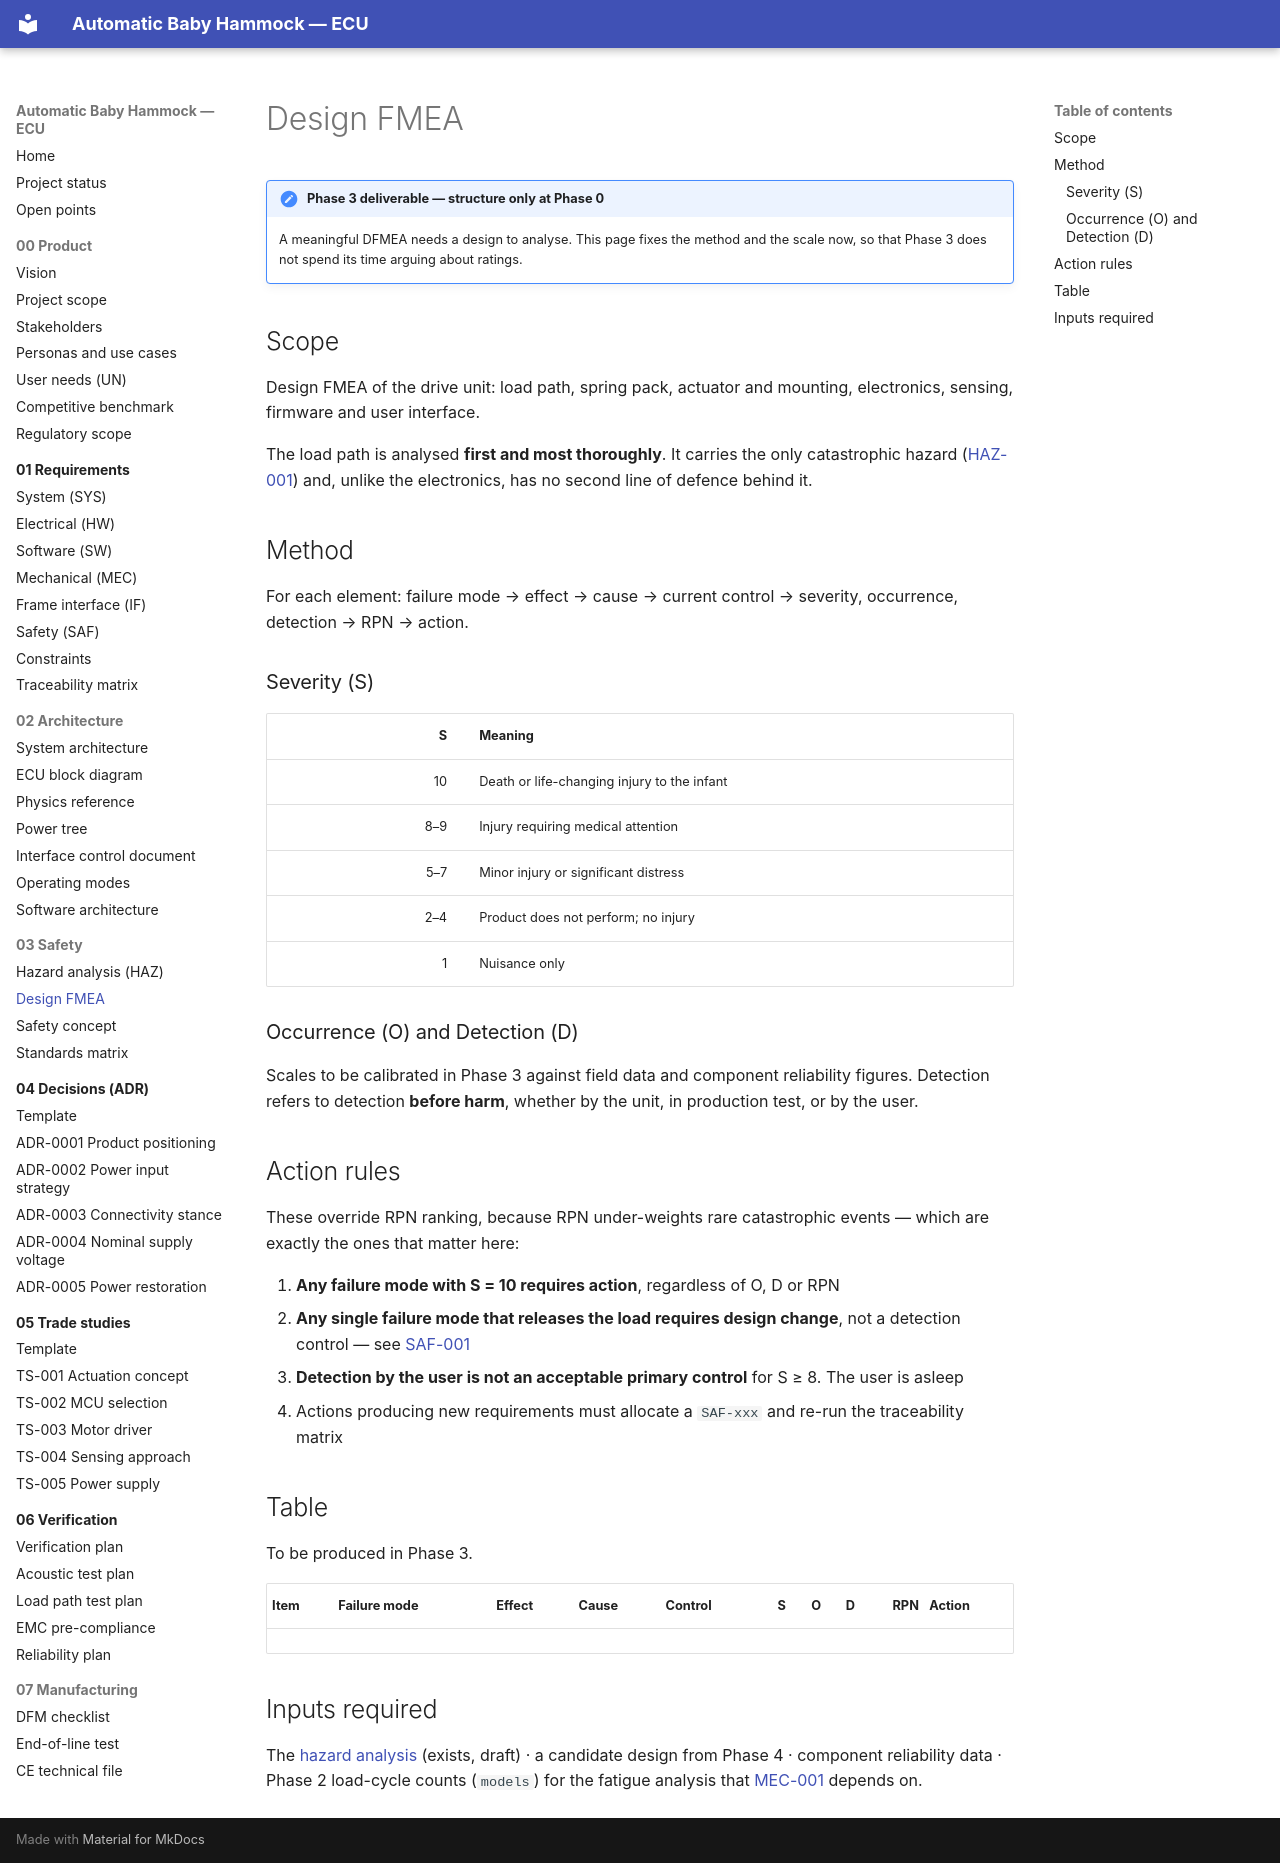

repository: bny61/automaticbabyhammock · page: 03-safety/fmea-design/index.html · generator: mkdocs

# Design FMEA

!!! note "Phase 3 deliverable — structure only at Phase 0"
    A meaningful DFMEA needs a design to analyse. This page fixes the method and the scale now, so
    that Phase 3 does not spend its time arguing about ratings.

## Scope

Design FMEA of the drive unit: load path, spring pack, actuator and mounting, electronics, sensing,
firmware and user interface.

The load path is analysed **first and most thoroughly**. It carries the only catastrophic hazard
([HAZ-001](hazard-analysis.md#haz-001)) and, unlike the electronics, has no second line of defence
behind it.

## Method

For each element: failure mode → effect → cause → current control → severity, occurrence, detection
→ RPN → action.

### Severity (S)

| S | Meaning |
|---:|---|
| 10 | Death or life-changing injury to the infant |
| 8–9 | Injury requiring medical attention |
| 5–7 | Minor injury or significant distress |
| 2–4 | Product does not perform; no injury |
| 1 | Nuisance only |

### Occurrence (O) and Detection (D)

Scales to be calibrated in Phase 3 against field data and component reliability figures. Detection
refers to detection **before harm**, whether by the unit, in production test, or by the user.

## Action rules

These override RPN ranking, because RPN under-weights rare catastrophic events — which are exactly
the ones that matter here:

1. **Any failure mode with S = 10 requires action**, regardless of O, D or RPN
2. **Any single failure mode that releases the load requires design change**, not a detection
   control — see [SAF-001](../01-requirements/safety-requirements.md#saf-001)
3. **Detection by the user is not an acceptable primary control** for S ≥ 8. The user is asleep
4. Actions producing new requirements must allocate a `SAF-xxx` and re-run the traceability matrix

## Table

To be produced in Phase 3.

| Item | Failure mode | Effect | Cause | Control | S | O | D | RPN | Action |
|---|---|---|---|---|---:|---:|---:|---:|---|
| | | | | | | | | | |

## Inputs required

The [hazard analysis](hazard-analysis.md) (exists, draft) · a candidate design from Phase 4 ·
component reliability data · Phase 2 load-cycle counts (`models`) for the fatigue analysis
that [MEC-001](../01-requirements/srs-mechanical.md#mec-001) depends on.
